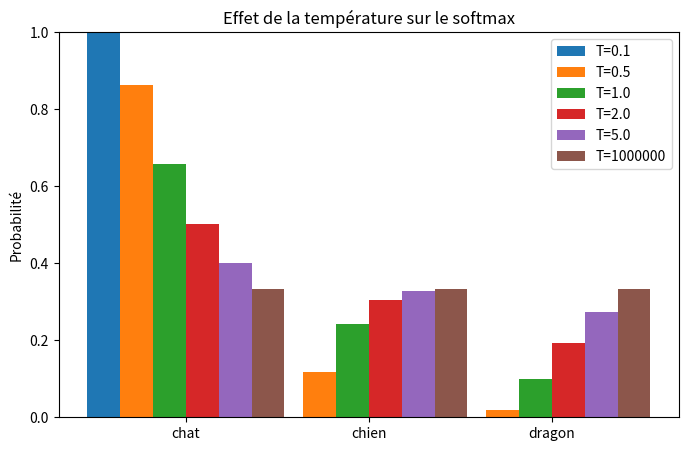

Recreate this plot in Python.
import numpy as np
import matplotlib.pyplot as plt

def softmax(logits, T=1.0):
    """
    Calcule le softmax avec une température donnée
    """
    logits = np.array(logits) / T
    exp = np.exp(logits - np.max(logits))  # stabilité numérique
    return exp / exp.sum()

# Exemple de logits (scores bruts du modèle pour 3 tokens)
logits = [2.0, 1.0, 0.1]
tokens = ["chat", "chien", "dragon"]

# Différentes températures à tester
temperatures = [0.1, 0.5, 1.0, 2.0, 5.0, 1000000]

# Affichage console tokens / probabilités selon la T°
for T in temperatures:
    probs = softmax(logits, T)
    print(f"\nTempérature = {T}")
    for token, p in zip(tokens, probs):
        print(f"{token:>7} : {p:.3f}") 

# Calculer toutes les distributions
results = {T: softmax(logits, T) for T in temperatures}

# Création du graphique comparatif
x = np.arange(len(tokens))  # positions des tokens
width = 0.18                # largeur des barres

plt.figure(figsize=(8, 5))

for i, T in enumerate(temperatures):
    plt.bar(x + i*width, results[T], width, label=f"T={T}")

# Mise en forme
plt.xticks(x + width * (len(temperatures) - 1) / 2, tokens)
plt.ylabel("Probabilité")
plt.title("Effet de la température sur le softmax")
plt.ylim(0, 1)
plt.legend()
plt.show()
